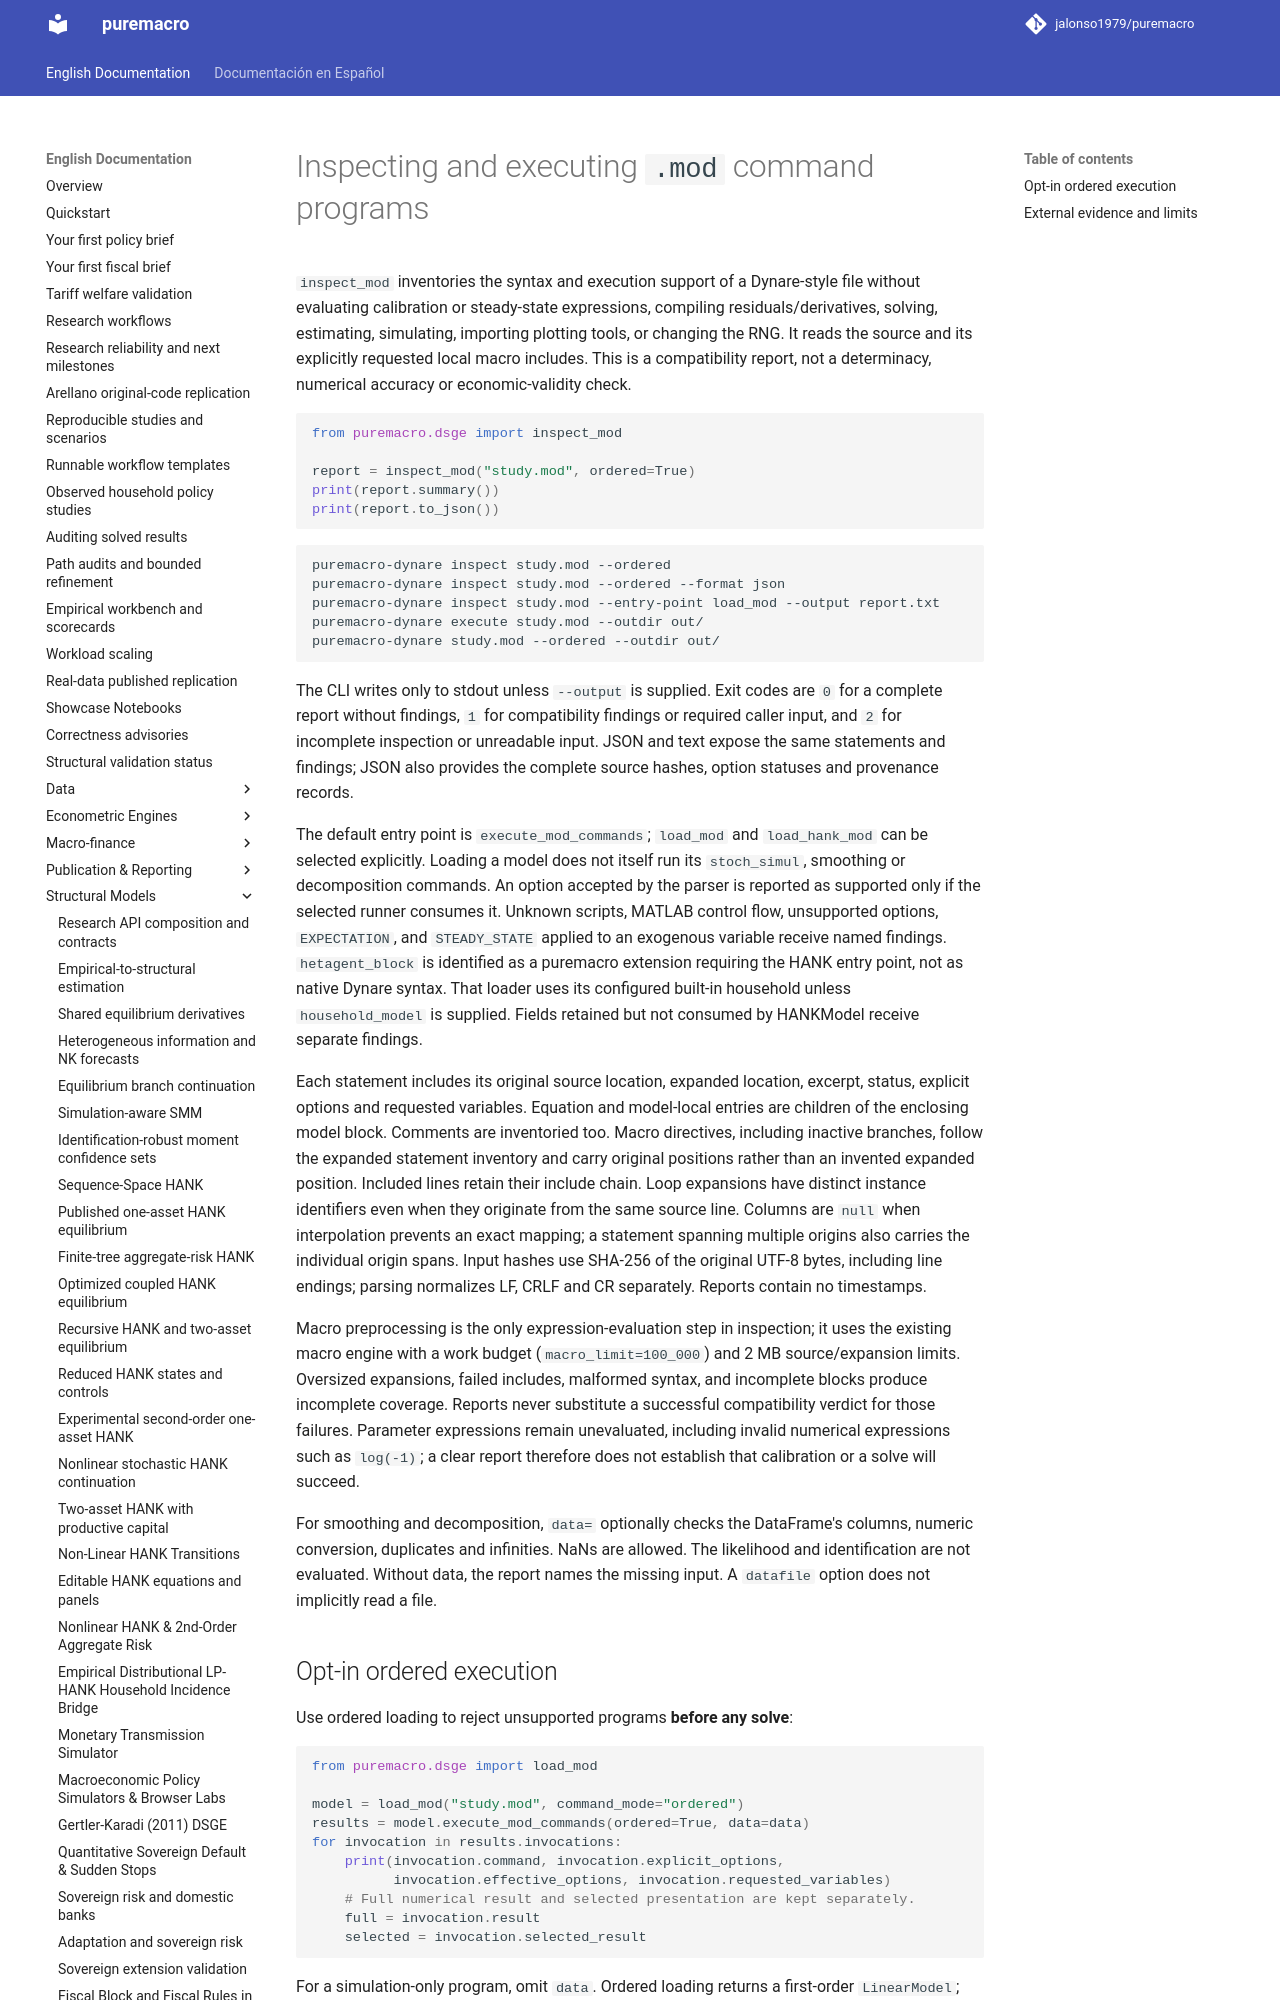

repository: Allisterh/puremacro · page: docs/dsge_mod_inspection/index.html · generator: mkdocs

# Inspecting and executing `.mod` command programs

`inspect_mod` inventories the syntax and execution support of a Dynare-style
file without evaluating calibration or steady-state expressions, compiling
residuals/derivatives, solving, estimating, simulating, importing plotting tools,
or changing the RNG. It reads the source and its explicitly requested local
macro includes. This is a compatibility report, not a determinacy, numerical
accuracy or economic-validity check.

```python
from puremacro.dsge import inspect_mod

report = inspect_mod("study.mod", ordered=True)
print(report.summary())
print(report.to_json())
```

```bash
puremacro-dynare inspect study.mod --ordered
puremacro-dynare inspect study.mod --ordered --format json
puremacro-dynare inspect study.mod --entry-point load_mod --output report.txt
puremacro-dynare execute study.mod --outdir out/
puremacro-dynare study.mod --ordered --outdir out/
```

The CLI writes only to stdout unless `--output` is supplied. Exit codes are
`0` for a complete report without findings, `1` for compatibility findings or
required caller input, and `2` for incomplete inspection or unreadable input.
JSON and text expose the same statements and findings; JSON also provides the
complete source hashes, option statuses and provenance records.

The default entry point is `execute_mod_commands`; `load_mod` and
`load_hank_mod` can be selected explicitly. Loading a model does not itself run
its `stoch_simul`, smoothing or decomposition commands. An option accepted by
the parser is reported as supported only if the selected runner consumes it.
Unknown scripts, MATLAB control flow, unsupported options, `EXPECTATION`, and
`STEADY_STATE` applied to an exogenous variable receive named findings.
`hetagent_block` is identified as a puremacro extension requiring the HANK
entry point, not as native Dynare syntax. That loader uses its configured
built-in household unless `household_model` is supplied. Fields retained but
not consumed by HANKModel receive separate findings.

Each statement includes its original source location, expanded location,
excerpt, status, explicit options and requested variables. Equation and
model-local entries are children of the enclosing model block. Comments are
inventoried too. Macro directives, including inactive branches, follow the
expanded statement inventory and carry original positions rather than an
invented expanded position. Included lines retain their include chain. Loop
expansions have distinct instance identifiers even when they originate from
the same source line. Columns are `null` when interpolation prevents an exact
mapping; a statement spanning multiple origins also carries the individual
origin spans. Input hashes use SHA-256 of the original UTF-8 bytes, including
line endings; parsing normalizes LF, CRLF and CR separately. Reports contain no timestamps.

Macro preprocessing is the only expression-evaluation step in inspection;
it uses the existing macro engine with a work budget (`macro_limit=100_000`)
and 2 MB source/expansion limits. Oversized expansions, failed includes,
malformed syntax, and incomplete blocks produce incomplete coverage. Reports
never substitute a successful compatibility verdict for those failures.
Parameter expressions remain unevaluated, including invalid numerical
expressions such as `log(-1)`; a clear report therefore does not establish that
calibration or a solve will succeed.

For smoothing and decomposition, `data=` optionally checks the DataFrame's
columns, numeric conversion, duplicates and infinities. NaNs are allowed.
The likelihood and identification are not evaluated. Without data, the report
names the missing input. A `datafile` option does not implicitly read a file.
